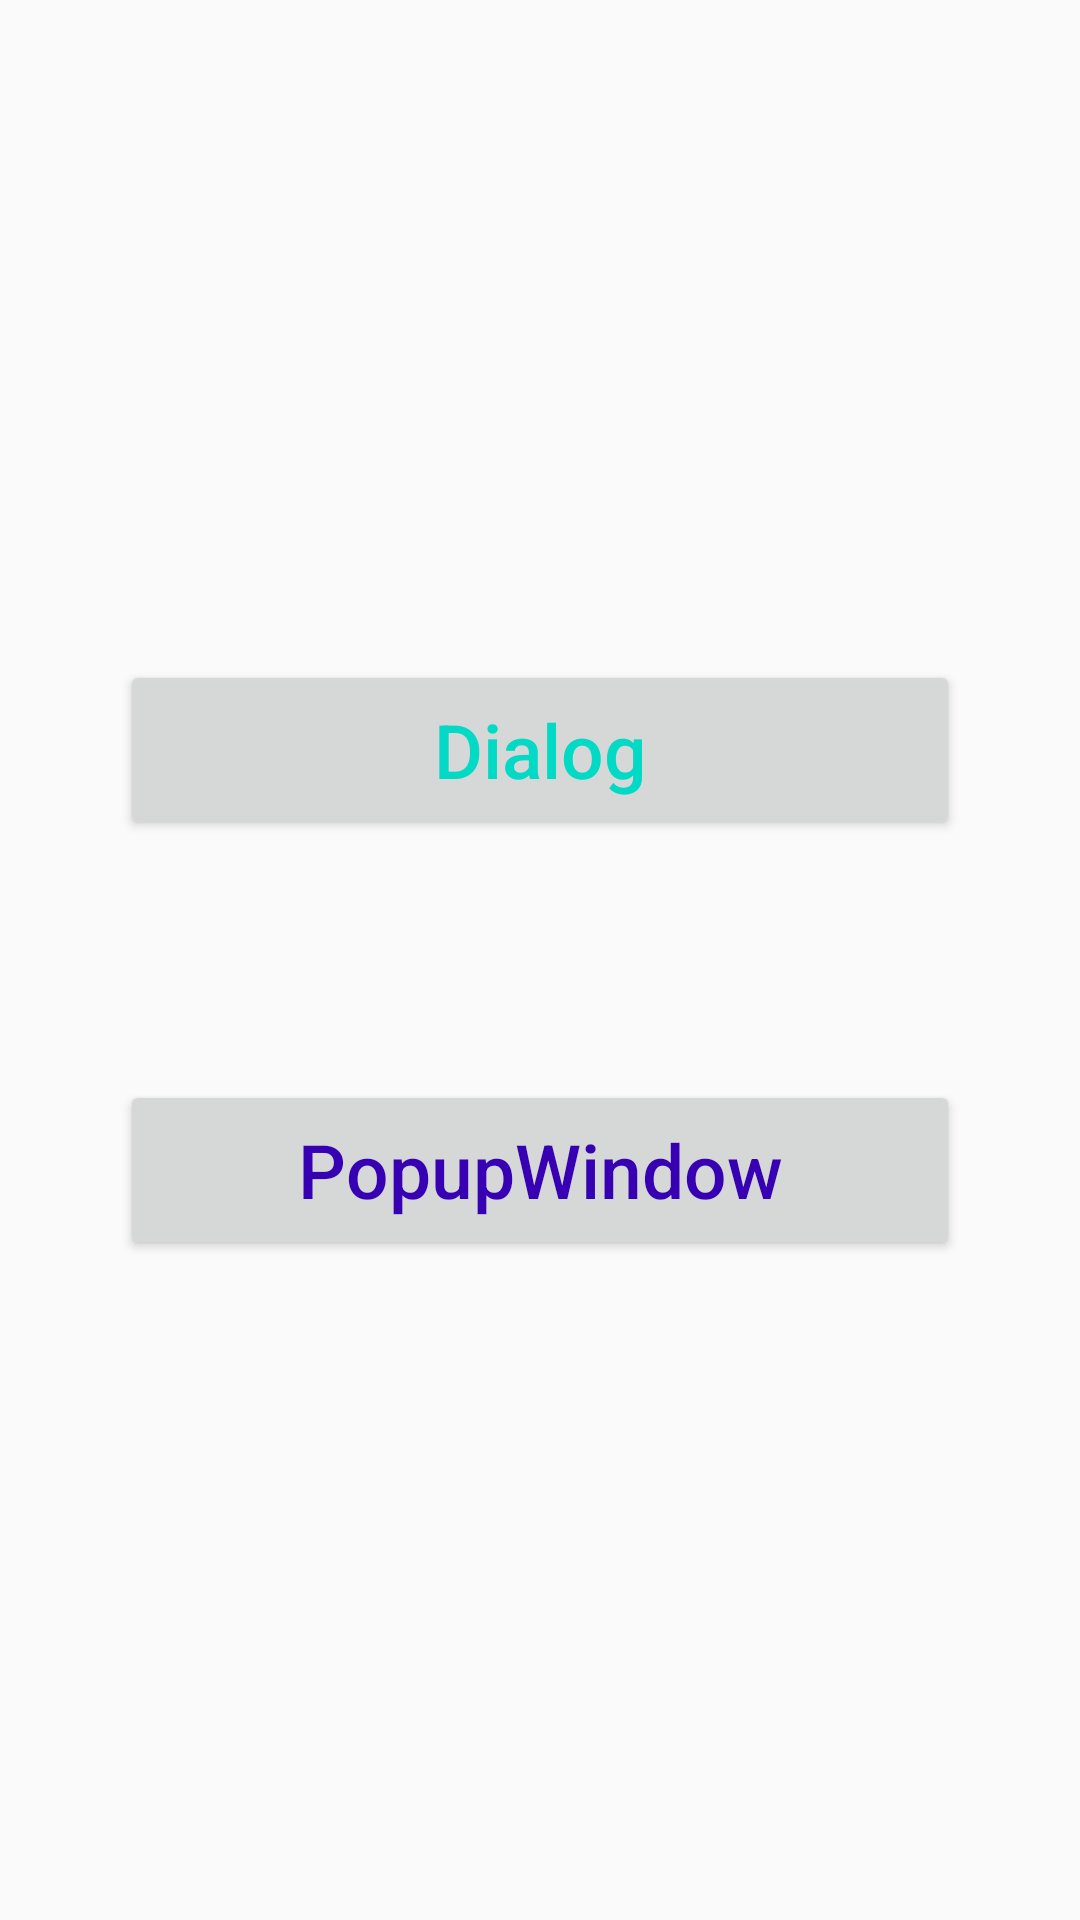

Reconstruct the res/layout file that produces this screen, plus the resources it refers to.
<!-- AndroidManifest.xml: application theme AppTheme -->
<!-- res/layout/activity_main.xml -->
<?xml version="1.0" encoding="utf-8"?>
<LinearLayout xmlns:android="http://schemas.android.com/apk/res/android"
    xmlns:tools="http://schemas.android.com/tools"
    android:id="@+id/activity_main"
    android:layout_width="match_parent"
    android:layout_height="match_parent"
    android:gravity="center"
    android:orientation="vertical">

    <Button
        android:id="@+id/bt_dialog"
        android:layout_width="match_parent"
        android:layout_height="60dp"
        android:layout_margin="40dp"
        android:gravity="center"
        android:text="Dialog"
        android:textAllCaps="false"
        android:textColor="@color/colorAccent"
        android:textSize="25sp" />

    <Button
        android:id="@+id/bt_popupWindow"
        android:layout_width="match_parent"
        android:layout_height="60dp"
        android:layout_margin="40dp"
        android:gravity="center"
        android:textAllCaps="false"
        android:text="PopupWindow"
        android:textColor="@color/colorPrimaryDark"
        android:textSize="25sp" />
</LinearLayout>
<!-- resources referenced by this layout -->
<resources>
  <style name="AppTheme" parent="Theme.AppCompat.Light.NoActionBar">
          
          <item name="colorPrimary">@color/colorPrimary</item>
          <item name="colorPrimaryDark">@color/colorPrimaryDark</item>
          <item name="colorAccent">@color/colorAccent</item>
      </style>
  <!-- not gathered from this repository: default colours our renderer supplied (Android Studio template values) -->
  <color name="colorPrimary">#FF6200EE</color>
  <color name="colorPrimaryDark">#FF3700B3</color>
  <color name="colorAccent">#FF03DAC5</color>
</resources>
